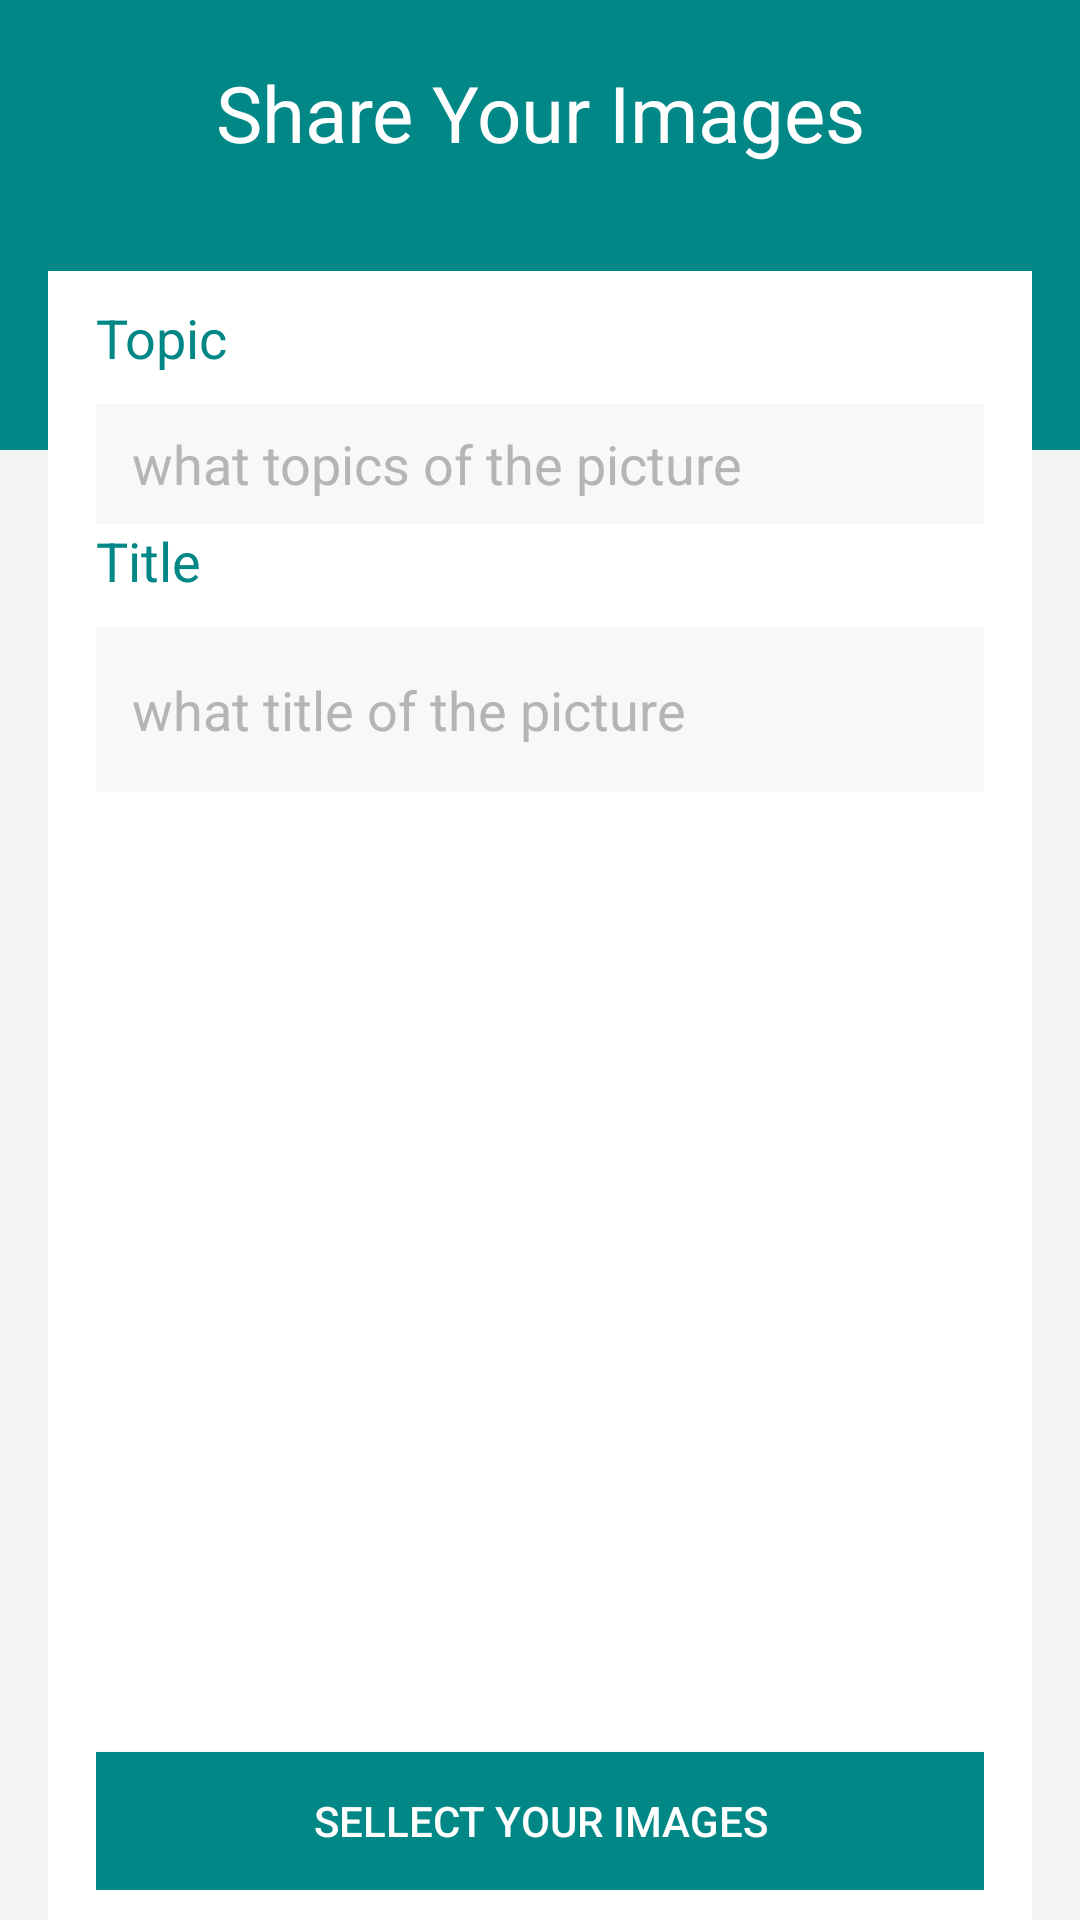

Reconstruct the res/layout file that produces this screen, plus the resources it refers to.
<!-- AndroidManifest.xml: application theme Theme.HoangTheQuyen_Project -->
<!-- res/layout/activity_add_img.xml -->
<?xml version="1.0" encoding="utf-8"?>
<LinearLayout
    android:orientation="vertical"
    xmlns:android="http://schemas.android.com/apk/res/android"
    xmlns:app="http://schemas.android.com/apk/res-auto"
    xmlns:tools="http://schemas.android.com/tools"
    android:layout_width="match_parent"
    android:layout_height="match_parent"
    android:background="#F4F4F4"
    tools:context=".MainActivity">

    <LinearLayout
        android:orientation="vertical"
        android:layout_width="match_parent"
        android:background="@color/design_default_color_secondary_variant"
        android:layout_height="150dp">

        <TextView
            android:id="@+id/titlepage"
            android:layout_marginTop="20dp"
            android:textSize="26sp"
            android:textColor="#FFF"
            android:text="Share Your Images"
            android:gravity="center"
            android:layout_marginBottom="18dp"
            android:layout_width="match_parent"
            android:layout_height="wrap_content" />


    </LinearLayout>

    <LinearLayout
        android:layout_marginLeft="16dp"
        android:layout_marginRight="16dp"
        android:layout_marginTop="-60dp"
        android:layout_width="match_parent"
        android:layout_height="wrap_content"
        android:background="#FFF"
        android:orientation="vertical"
        android:paddingBottom="10dp"
        android:paddingTop="10dp">

        <LinearLayout
            android:layout_marginRight="16dp"
            android:layout_marginLeft="16dp"
            android:orientation="vertical"
            android:layout_width="match_parent"
            android:layout_height="wrap_content">

            <TextView
                android:textSize="18sp"
                android:textColor="@color/design_default_color_secondary_variant"
                android:text="Topic"
                android:layout_marginBottom="10dp"
                android:layout_width="match_parent"
                android:layout_height="wrap_content" />

            <EditText
                android:id="@+id/addtopic"
                android:inputType="text"
                android:background="#F8F8F8"
                android:paddingLeft="12dp"
                android:textColorHint="#B5B5B5"
                android:textColor="@color/design_default_color_secondary_variant"
                android:hint="what topics of the picture"
                android:layout_width="match_parent"
                android:layout_height="40dp" />

        </LinearLayout>
        <LinearLayout
            android:layout_marginRight="16dp"
            android:layout_marginLeft="16dp"
            android:orientation="vertical"
            android:layout_width="match_parent"
            android:layout_height="wrap_content">

            <TextView
                android:textSize="18sp"
                android:textColor="@color/design_default_color_secondary_variant"
                android:text="Title"
                android:layout_marginBottom="10dp"
                android:layout_width="match_parent"
                android:layout_height="wrap_content" />

            <EditText
                android:id="@+id/addtitle"
                android:inputType="text"
                android:background="#F8F8F8"
                android:paddingLeft="12dp"
                android:textColorHint="#B5B5B5"
                android:textColor="@color/design_default_color_secondary_variant"
                android:hint="what title of the picture"
                android:layout_width="match_parent"
                android:layout_height="55dp" />

        </LinearLayout>


        <LinearLayout
            android:layout_width="match_parent"
            android:layout_height="wrap_content"
            android:layout_marginLeft="16dp"
            android:layout_marginTop="20dp"
            android:layout_marginRight="16dp"
            android:orientation="vertical">

            <ImageView
                android:id="@+id/imageAdd"
                android:layout_width="346dp"
                android:layout_height="300dp"
                android:cropToPadding="true"
                android:scaleType="centerCrop"
                style="@style/CardView"/>

            <Button
                android:id="@+id/btnselectImg"
                android:layout_width="match_parent"
                android:background="@color/teal_700"
                android:layout_height="wrap_content"
                android:text="Sellect Your Images"
                android:textColor="#FFFF" />








        </LinearLayout>


    </LinearLayout>

    <LinearLayout
        android:layout_width="match_parent"
        android:layout_height="wrap_content"
        android:orientation="horizontal"
        >
        <Button
            android:id="@+id/btnCancel"
            android:layout_marginRight="16dp"
            android:layout_marginLeft="25dp"
            android:background="@color/teal_700"
            android:layout_marginTop="20dp"
            android:text="Cancel"
            android:textColor="#FFFF"
            android:textAllCaps="false"

            android:textSize="22sp"
            android:layout_width="160dp"
            android:layout_height="55dp" />
        <Button
            android:id="@+id/btnShare"
            android:layout_marginRight="16dp"
            android:layout_marginLeft="16dp"
            android:layout_marginTop="20dp"
            android:text="Share Now"
            android:background="@color/teal_700"
            android:textColor="#FFFF"
            android:textAllCaps="false"

            android:textSize="22sp"
            android:layout_width="160dp"
            android:layout_height="55dp" />

    </LinearLayout>


</LinearLayout>
<!-- resources referenced by this layout -->
<resources>
  <style name="Theme.HoangTheQuyen_Project" parent="Theme.AppCompat.DayNight.DarkActionBar">
          
          <item name="colorPrimary">#01579b</item>
          <item name="colorPrimaryVariant">@color/teal_200</item>
          <item name="colorOnPrimary">@color/white</item>
          
          <item name="colorSecondary">@color/purple_500</item>
          <item name="colorSecondaryVariant">@color/purple_500</item>
          <item name="colorOnSecondary">@color/white</item>
          
          <item name="android:statusBarColor" tools:targetApi="l">?attr/colorPrimaryVariant</item>
          
      </style>
  <!-- not gathered from this repository: default colours our renderer supplied (Android Studio template values) -->
  <color name="purple_500">#FF6200EE</color>
  <color name="teal_200">#FF03DAC5</color>
  <color name="teal_700">#FF018786</color>
  <color name="white">#FFFFFFFF</color>
</resources>
